Run: headless pygame with SDL's dummy video driver; simulated clock (each Clock.tick advances the game by its frame time, no real sleeping); random seed 0; keys injected as events and as key.get_pressed() state; no mouse input.
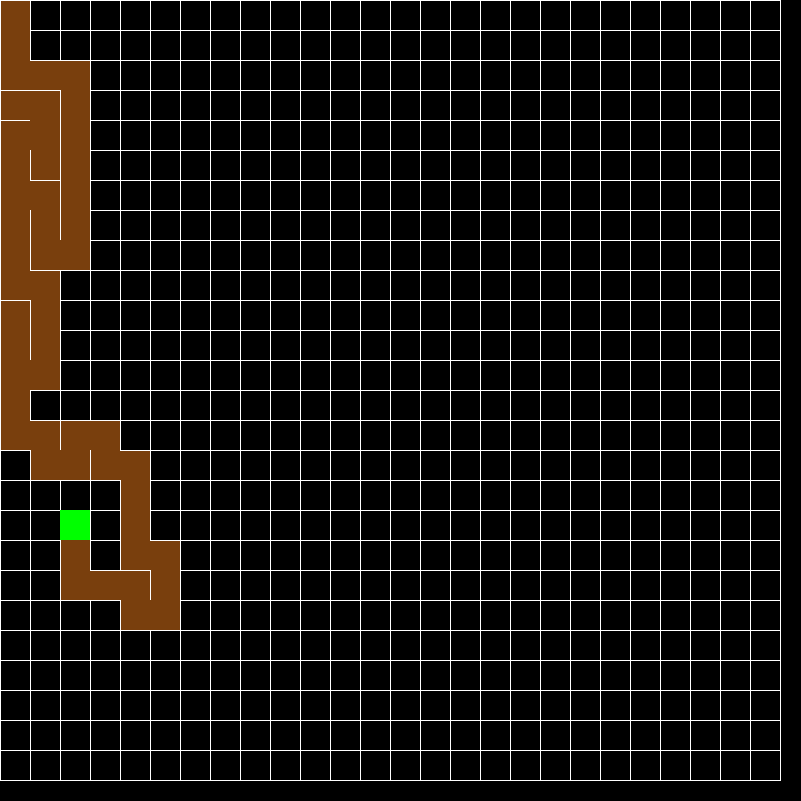
Frame 1 of 4 · flips 1–60 · no input
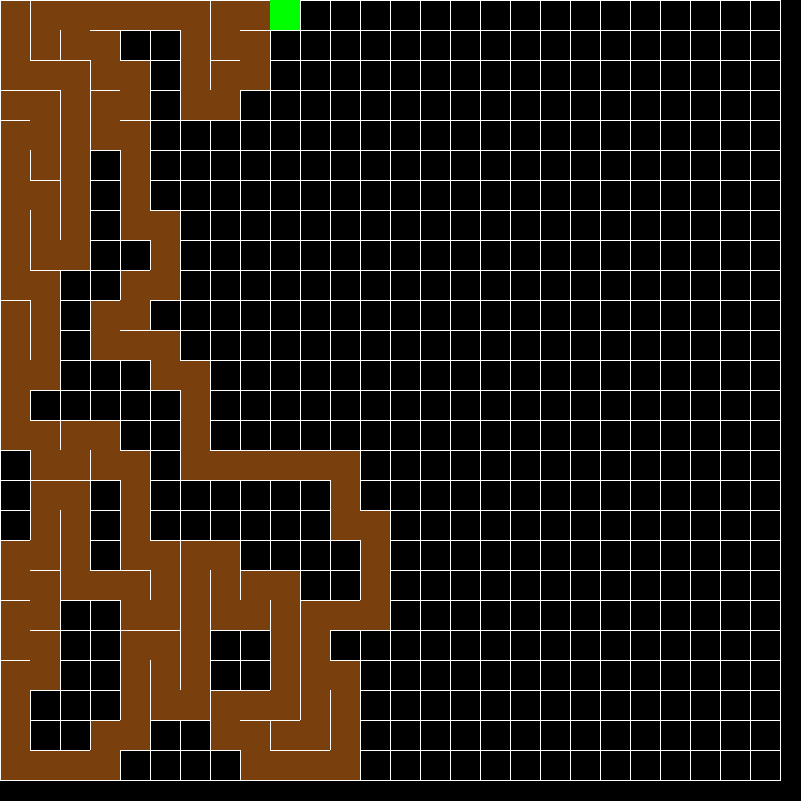
Frame 2 of 4 · flips 61–180 · tapped SPACE, RETURN · held RIGHT (→), D
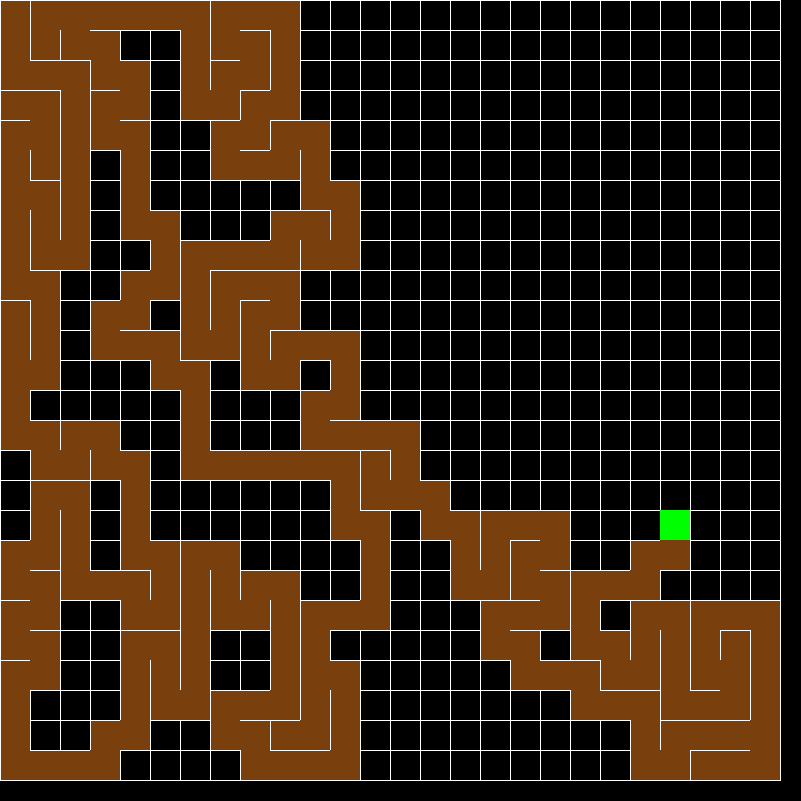
Frame 3 of 4 · flips 181–300 · held DOWN (↓), S
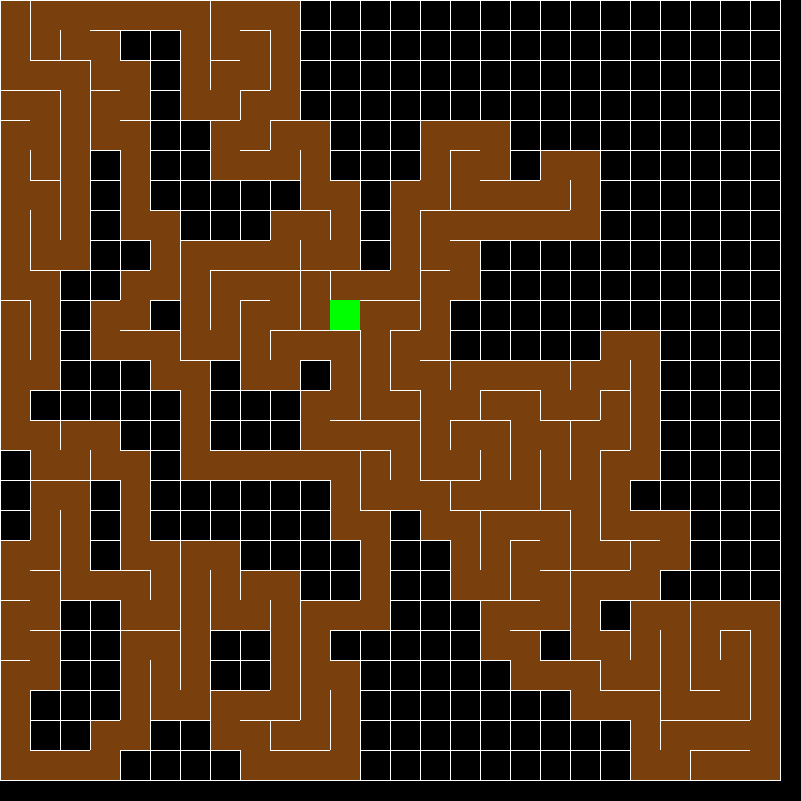
Frame 4 of 4 · flips 301–420 · held LEFT (←), A, UP (↑), W

The pygame program that drew these frames:

import pygame as py
import random
py.init()

class Cell:

    def __init__(self, i, j):
        self.i = i
        self.j = j
        self.walls = [True]*4
        self.visited = False

    def show(self, color = (121,63,13)):
        i = self.i*size
        j = self.j*size
        if self.visited:
            py.draw.rect(screen, color, (self.i * size, self.j * size, size, size))
        if self.walls[0]: #top
            py.draw.line(screen, white, (i,j), (i+size,j))
        if self.walls[1]: #right
            py.draw.line(screen, white, (i+size,j+size), (i+size,j))
        if self.walls[2]: #bottom
            py.draw.line(screen, white, (i+size,j+size), (i,j+size))
        if self.walls[3]: #left
            py.draw.line(screen, white, (i,j), (i,j+size))

    def highlight(self, color = (0,255,0,50)):
        py.draw.rect(screen, color, (self.i*size,self.j*size,size,size))

    def check_neighbours(self):
        i = self.i
        j = self.j
        neighbours = []
        top = cells[index(i,j-1)]
        right = cells[index(i+1,j)]
        bottom = cells[index(i,j+1)]
        left = cells[index(i-1,j)]

        if top != 0 and not top.visited:
            neighbours.append(top)
        if right != 0 and not right.visited:
            neighbours.append(right)
        if bottom != 0 and not bottom.visited:
            neighbours.append(bottom)
        if left !=  0 and not left.visited:
            neighbours.append(left)

        if len(neighbours) > 0:
            return neighbours[random.randint(0, len(neighbours)-1)]
        else:
            return 0

w, h = 801, 801
size = 30
rows, cols = h//size, w//size
screen = py.display.set_mode((w,h))

black = (0,0,0)
white = (255,255,255)
red = (121,63,13)
blue = (0,0,255,100)
green = (0,255,0,50)

cells, stack = [], []
for j in range(rows):
    for i in range(cols):
        cell = Cell(i,j)
        cells.append(cell)
current = cells[0]

def run():
    global current
    current.visited = True
    for cell in cells:
        cell.show()
    current.highlight()
#Step 1
    new = current.check_neighbours()
    if new != 0:
        new.visited = True
#Step 2
        stack.append(current)
#Step 3
        remove_walls(current,new)
#Step 4
        current = new
    elif len(stack) > 0:
        current = stack.pop()

def index(i,j):
    if i < 0 or j < 0 or i > cols-1 or j > rows-1:
        return 0
    return i + j*cols

def remove_walls(current, new):
    x = current.i - new.i
    if x == 1:
        current.walls[3] = False
        new.walls[1] = False
    elif x == -1:
        current.walls[1] = False
        new.walls[3] = False
    y = current.j - new.j
    if y == 1:
        current.walls[0] = False
        new.walls[2] = False
    elif y == -1:
        current.walls[2] = False
        new.walls[0] = False

clock = py.time.Clock()
game = True
while game:
    for event in py.event.get():
        if event.type == py.QUIT:
            game = False
            py.quit()
    screen.fill(black)
    run()
    py.display.update()
    clock.tick(60)
